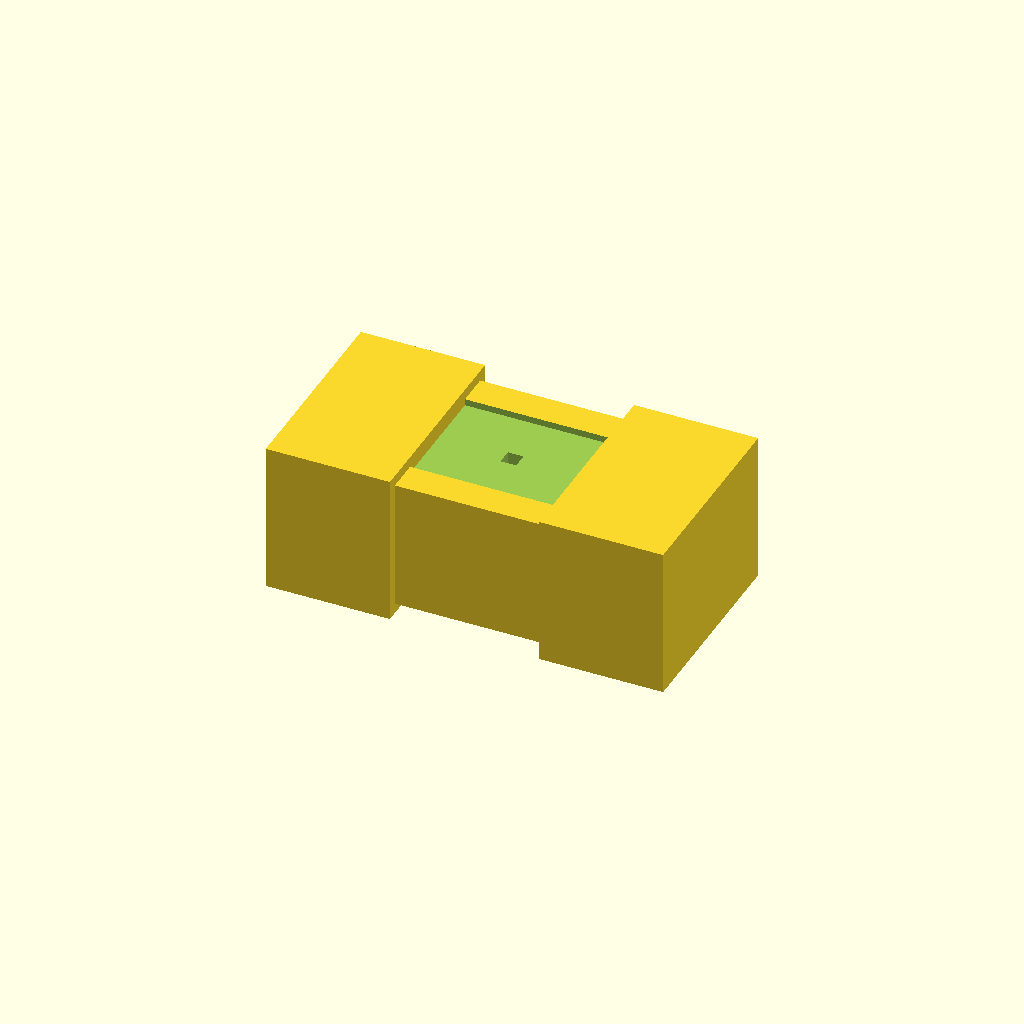
Cell 1 — every parameter at its default value.
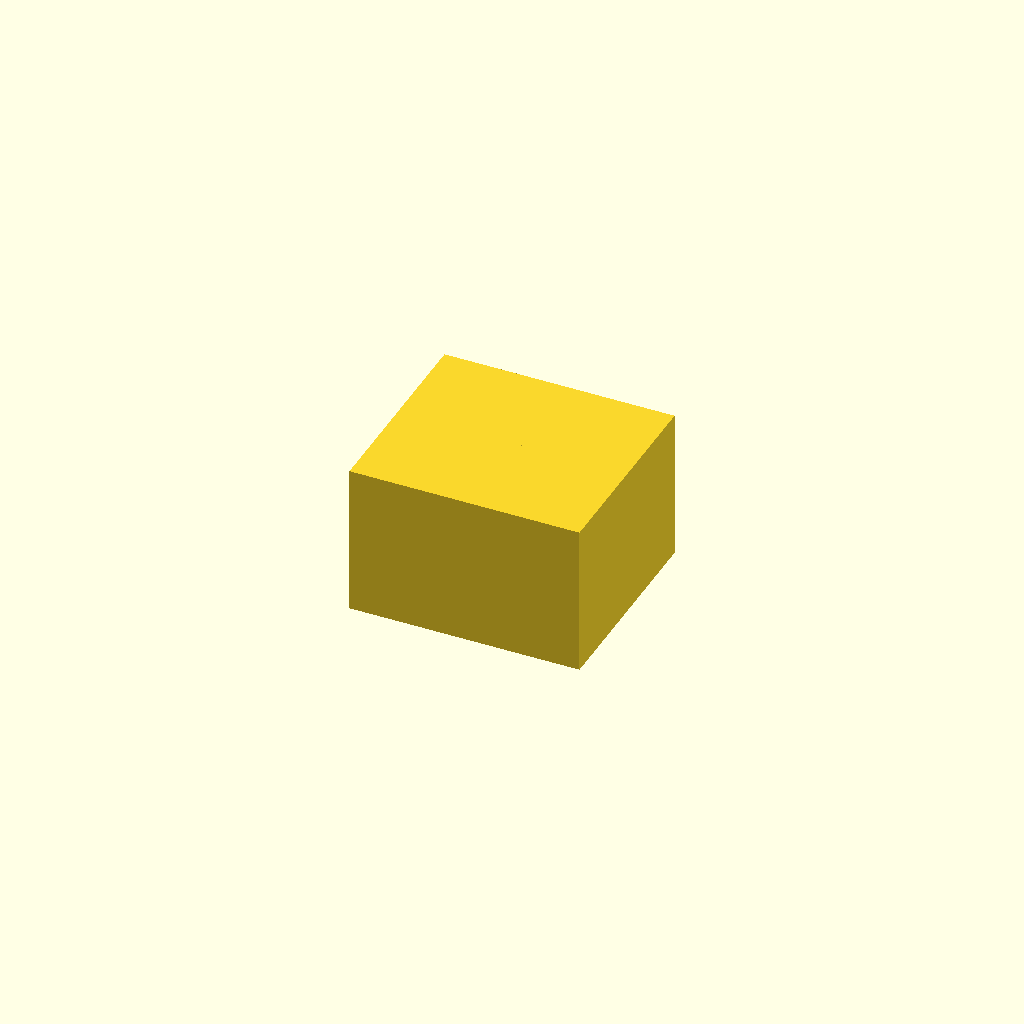
Cell 2: body_L = 0.1 (everything else at default).
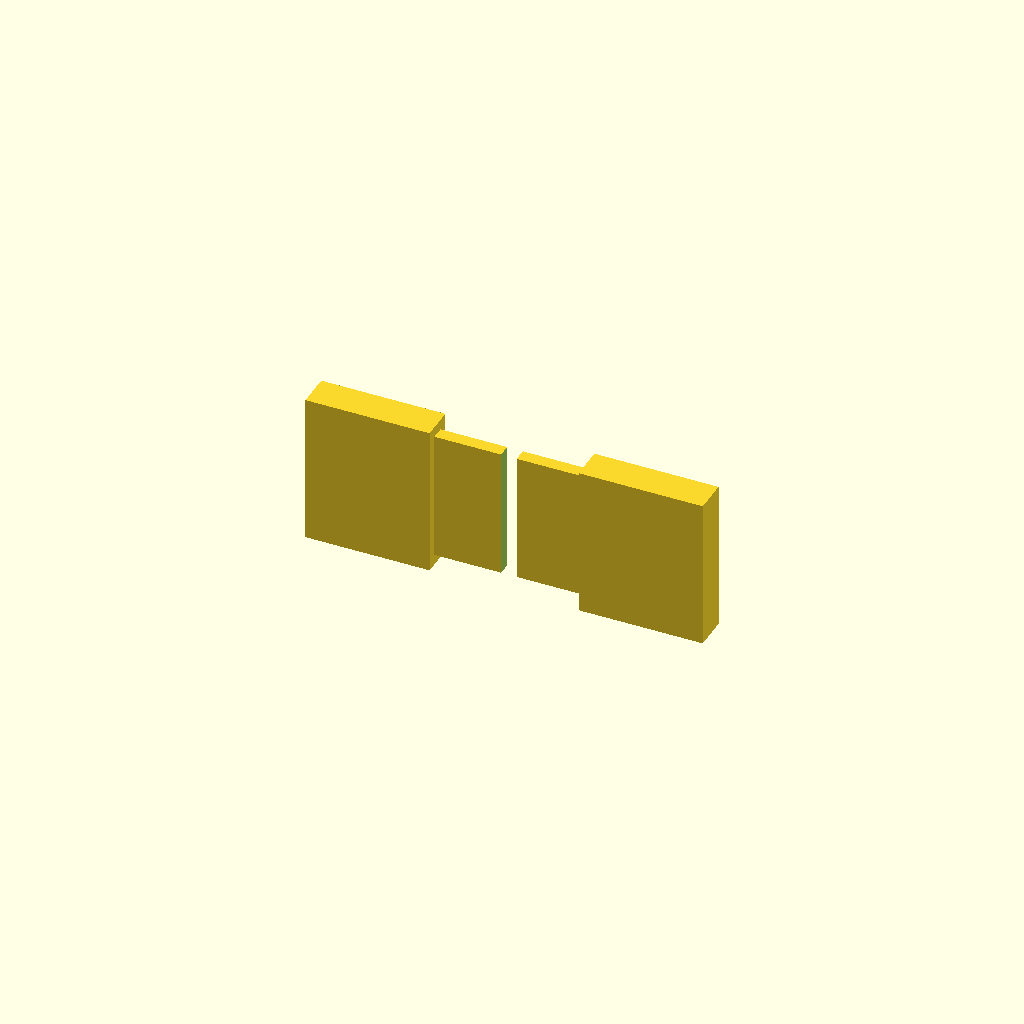
Cell 3: the same model with body_W = 0.1.
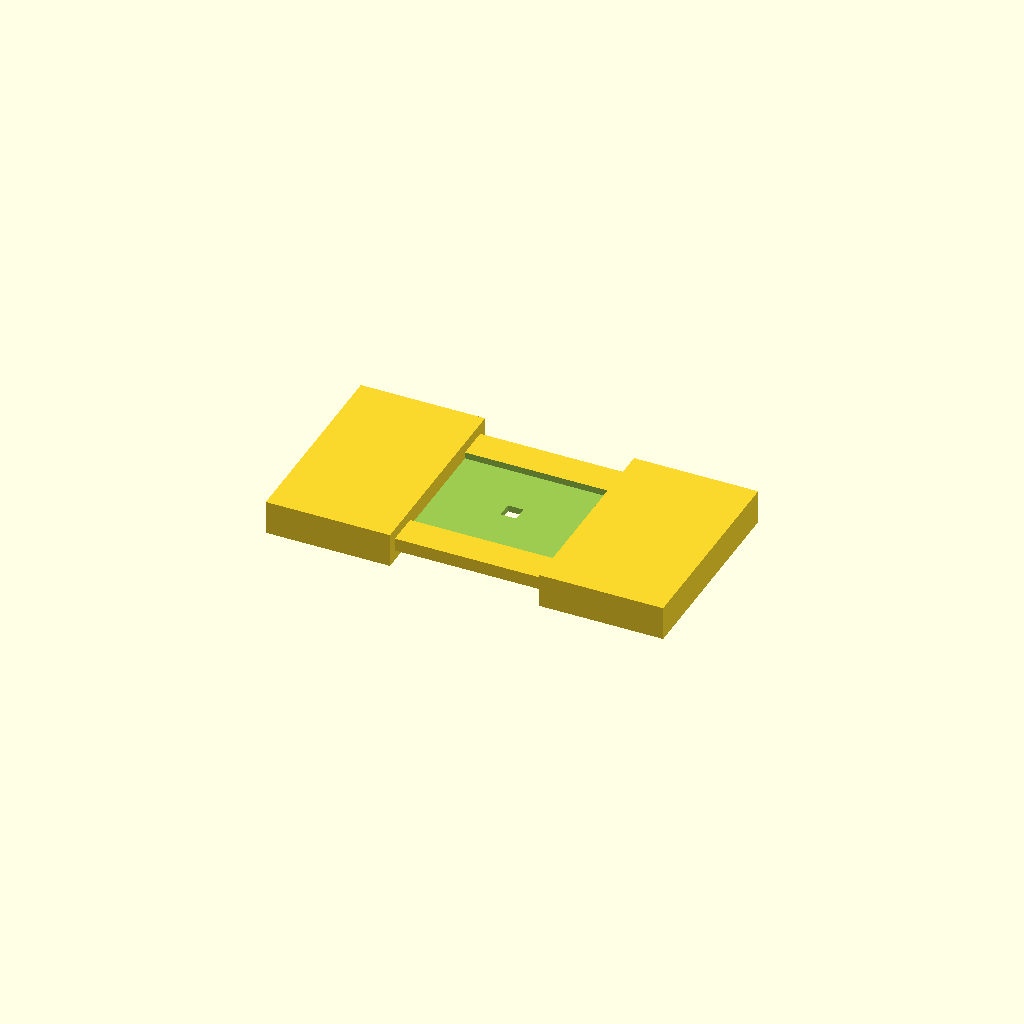
Cell 4: the same model with body_H = 0.1.
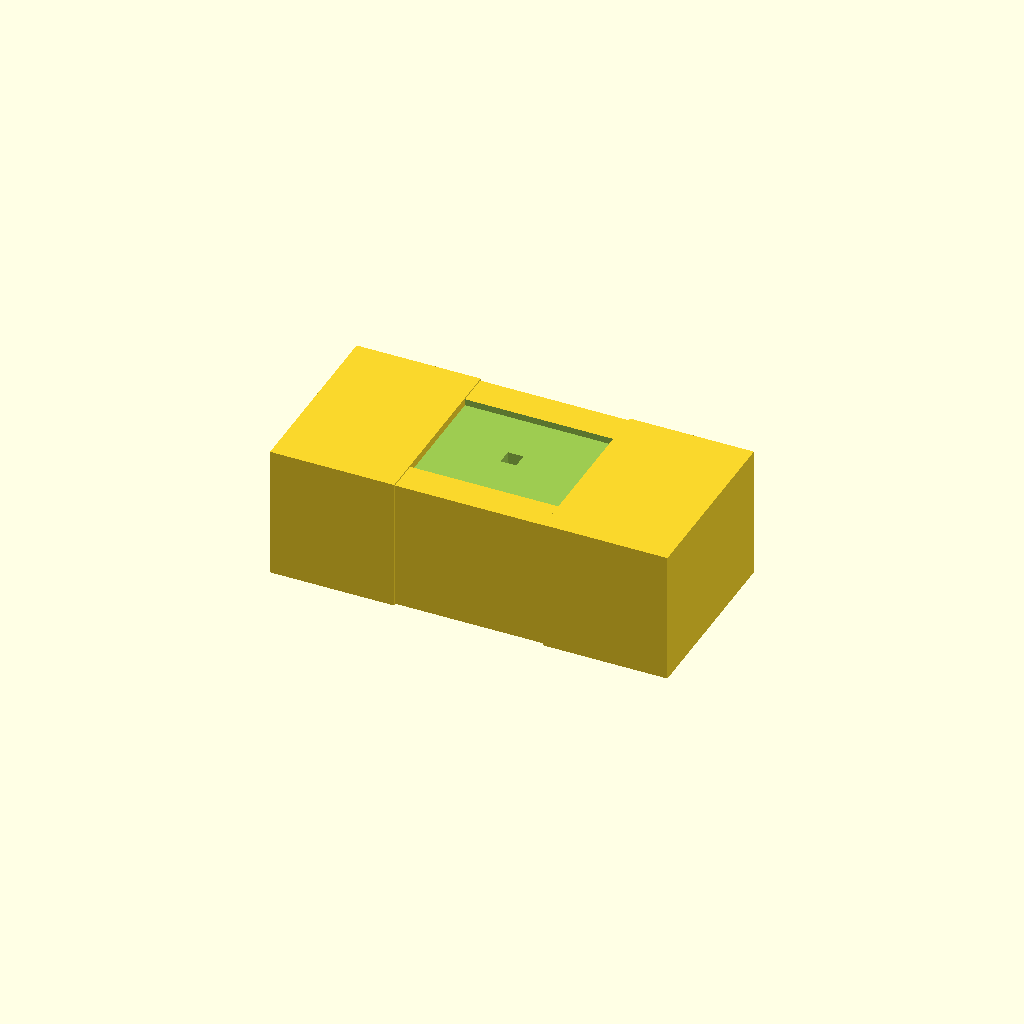
Cell 5 — term_thk set to 0.01, the other parameters unchanged.
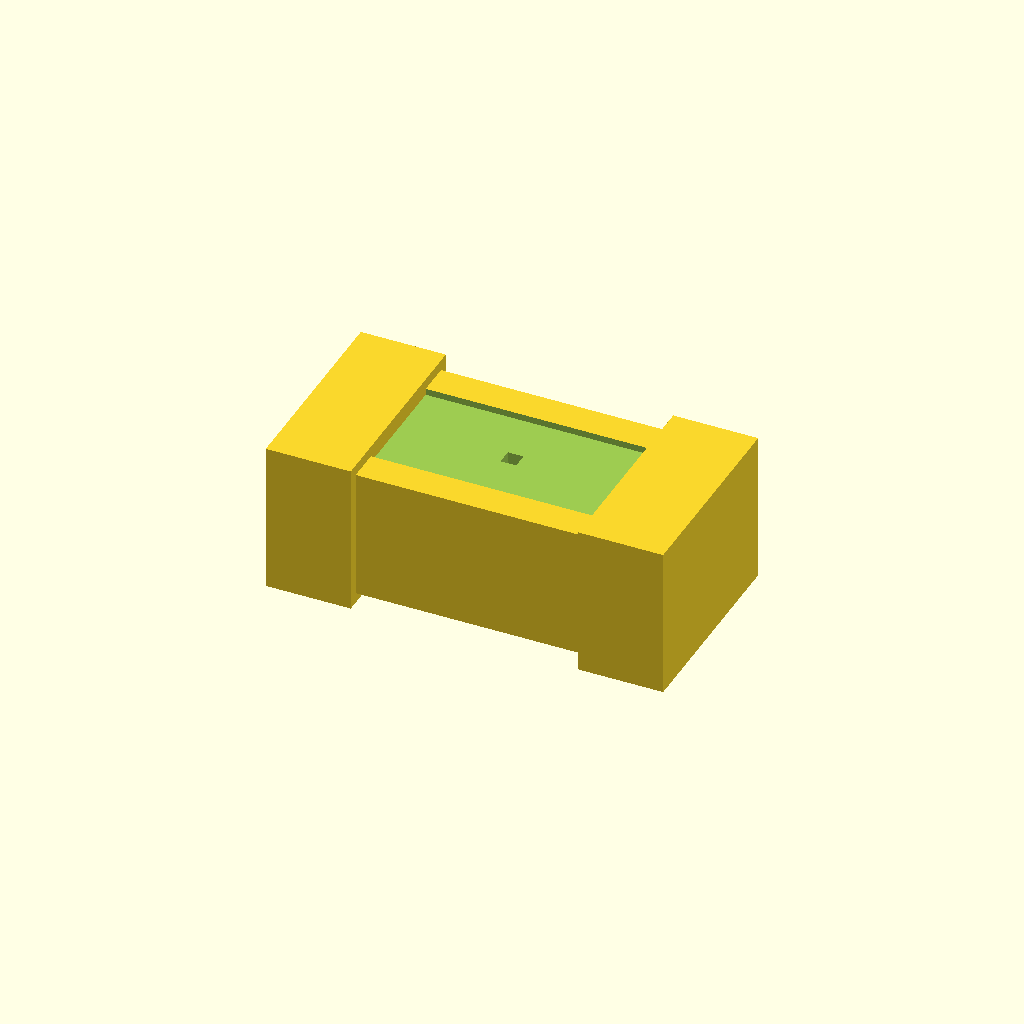
Cell 6 — term_len set to 0.05, the other parameters unchanged.
One fixed orthographic camera (rotation 55°, 0°, 25°; colour scheme Cornfield) for every cell.
Source of the model, results/nopscadlib/ablations/no_recovery/scad/smd__SOT23.scad:
// Parameters
body_L = 3; //[1.5:6:0.1]
body_W = 1.4; //[0.7:2.8:0.1]
body_H = 1; //[0.5:2:0.1]
term_thk = 0.08; //[0.04:0.2:0.01]
term_len = 0.35; //[0.15:0.8:0.05]
term_overlap = 0.6; //[0.3:1.2:0.05]
chamfer = 0.12; //[0.05:0.3:0.01]
mark_depth = 0.05; //[0.02:0.15:0.01]
mark_margin = 0.25; //[0.1:0.6:0.05]
polarity_r = 0.18; //[0.08:0.4:0.01]
eps = 0.02; //[0.01:0.1:0.01]

// Base Shapes
module smd_body() {
  cube([body_L, body_W, body_H], center=true);
}

module metal_termination_left() {
  translate([-body_L/2 + (term_len + term_overlap)/2 - eps, 0, 0])
    cube([term_len + term_overlap, body_W + 2*term_thk, body_H + 2*term_thk], center=true);
}

module metal_termination_right() {
  translate([body_L/2 - (term_len + term_overlap)/2 + eps, 0, 0])
    cube([term_len + term_overlap, body_W + 2*term_thk, body_H + 2*term_thk], center=true);
}

module edge_chamfer_corner_cut() {
  cube([chamfer, chamfer, body_H + 2*eps], center=true);
}

module top_marking() {
  translate([0, 0, body_H/2 - (mark_depth + eps)/2 + eps])
    cube([body_L - 2*mark_margin, body_W - 2*mark_margin, mark_depth + eps], center=true);
}

module polarity_mark() {
  translate([-body_L/2 + mark_margin + polarity_r, body_W/2 - mark_margin - polarity_r, body_H/2 - (mark_depth + 2*eps)/2 + eps])
    cylinder(r=polarity_r, h=mark_depth + 2*eps, center=true);
}

// Operations
module metal_terminations() {
  union() {
    metal_termination_left();
    metal_termination_right();
  }
}

module edge_chamfer() {
  union() {
    edge_chamfer_corner_cut();
    rotate([0, 0, 90]) edge_chamfer_corner_cut();
    rotate([0, 0, 180]) edge_chamfer_corner_cut();
    rotate([0, 0, 270]) edge_chamfer_corner_cut();
  }
}

module smd_body_chamfered() {
  difference() {
    smd_body();
    edge_chamfer();
  }
}

module smd_body_marked() {
  difference() {
    smd_body_chamfered();
    top_marking();
    polarity_mark();
  }
}

module smd_complete() {
  union() {
    smd_body_marked();
    metal_terminations();
  }
}

// Final Output
smd_complete();
Customizer parameters (derived from the source; name, type, default, range or options):
body_L: number, default 3, range 0.1 to 1.5, step 6
body_W: number, default 1.4, range 0.1 to 0.7, step 2.8
body_H: number, default 1, range 0.1 to 0.5, step 2
term_thk: number, default 0.08, range 0.01 to 0.04, step 0.2
term_len: number, default 0.35, range 0.05 to 0.15, step 0.8
term_overlap: number, default 0.6, range 0.05 to 0.3, step 1.2
chamfer: number, default 0.12, range 0.01 to 0.05, step 0.3
mark_depth: number, default 0.05, range 0.01 to 0.02, step 0.15
mark_margin: number, default 0.25, range 0.05 to 0.1, step 0.6
polarity_r: number, default 0.18, range 0.01 to 0.08, step 0.4
eps: number, default 0.02, range 0.01 to 0.01, step 0.1
